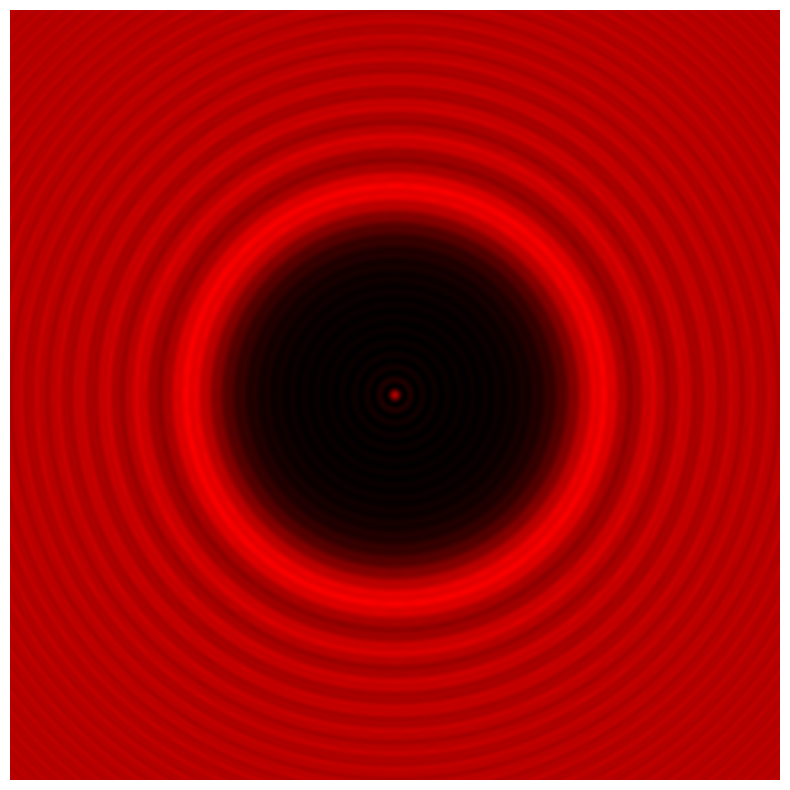

The matplotlib source for this figure:
import numpy as np
from scipy.fftpack import fft2, fftshift
import matplotlib.pyplot as plt
import matplotlib as mpl

# Distances are supposed to be in mm (650 nm for red laser)
shape      = (2000, 2000)
sheet_Lx   = 36
sheet_Ly   = 36
radius     = 2
distance   = 1000
wavelength = 6.50e-4
wavenumber = 2 * np.pi / wavelength

x = np.linspace(-sheet_Lx / 2, +sheet_Lx / 2, shape[0] + 1)[:-1, None]
y = np.linspace(-sheet_Ly / 2, +sheet_Ly / 2, shape[1] + 1)[None, :-1]

# Fresnel diffraction formula
aperture  = x**2 + y**2 > radius**2
kernel    = np.exp(1j * wavenumber / (2 * distance) * (x**2 + y**2) )
amplitude = fftshift(fft2(aperture * kernel))
power     = np.abs(amplitude)**2
power    /= power[shape[0]//2, shape[1]//2]

screen_Lx = 0.5 * distance * wavelength * shape[0] / sheet_Lx
screen_Ly = 0.5 * distance * wavelength * shape[1] / sheet_Ly
extent    = ( - screen_Lx, screen_Lx * (1 - 2/shape[0]) , - screen_Ly, screen_Ly * (1 - 2/shape[1]) )

# Plotting
cmap      = mpl.colors.LinearSegmentedColormap.from_list("", [(0.0, 'black'), (1.0, 'red')])

fig, ax = plt.subplots(1,1, figsize = (10,10))
ax.axis('off')
ax.set_xlim(-5,5)
ax.set_ylim(-5,5)

ax.imshow(power.T, cmap = cmap, interpolation = "bilinear", origin = 'lower', extent = extent, vmin = 0, vmax = 1.4)
plt.savefig('MIB0034_AragoSpot.png', dpi = fig.dpi, bbox_inches='tight', pad_inches = 0)
